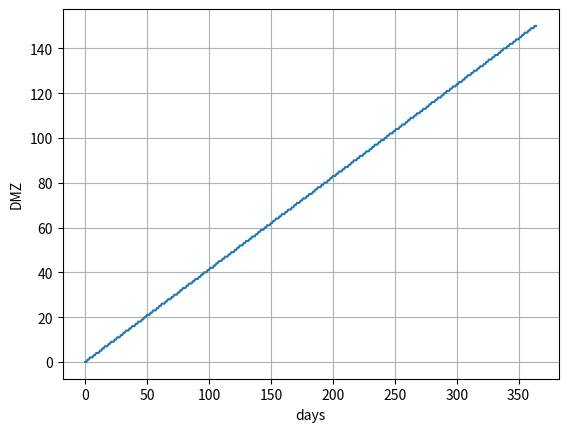

This chart was generated by the following Python code:
import matplotlib.pyplot as plt
from random import *

DECIMAL = 10**18

blocks_for_rewards = 2160   # no. of block per day
rewards = 191203703703703
number_of_days = 365
# rewards = (0.0001851851 * DECIMAL) // blocks_for_rewards
BLOCK_NUMBER = 2870309

def claim(current_block, acumulated_block):
  blocks = current_block - acumulated_block
  return blocks * rewards

valeus = []

acumulated_block = 2870309

for i in range(number_of_days):
    BLOCK_NUMBER += blocks_for_rewards

    v = claim(BLOCK_NUMBER, acumulated_block)

    valeus.append(v // DECIMAL)

plt.plot(valeus)
plt.xlabel('days')
plt.ylabel('DMZ')
plt.grid(True)
plt.show()
